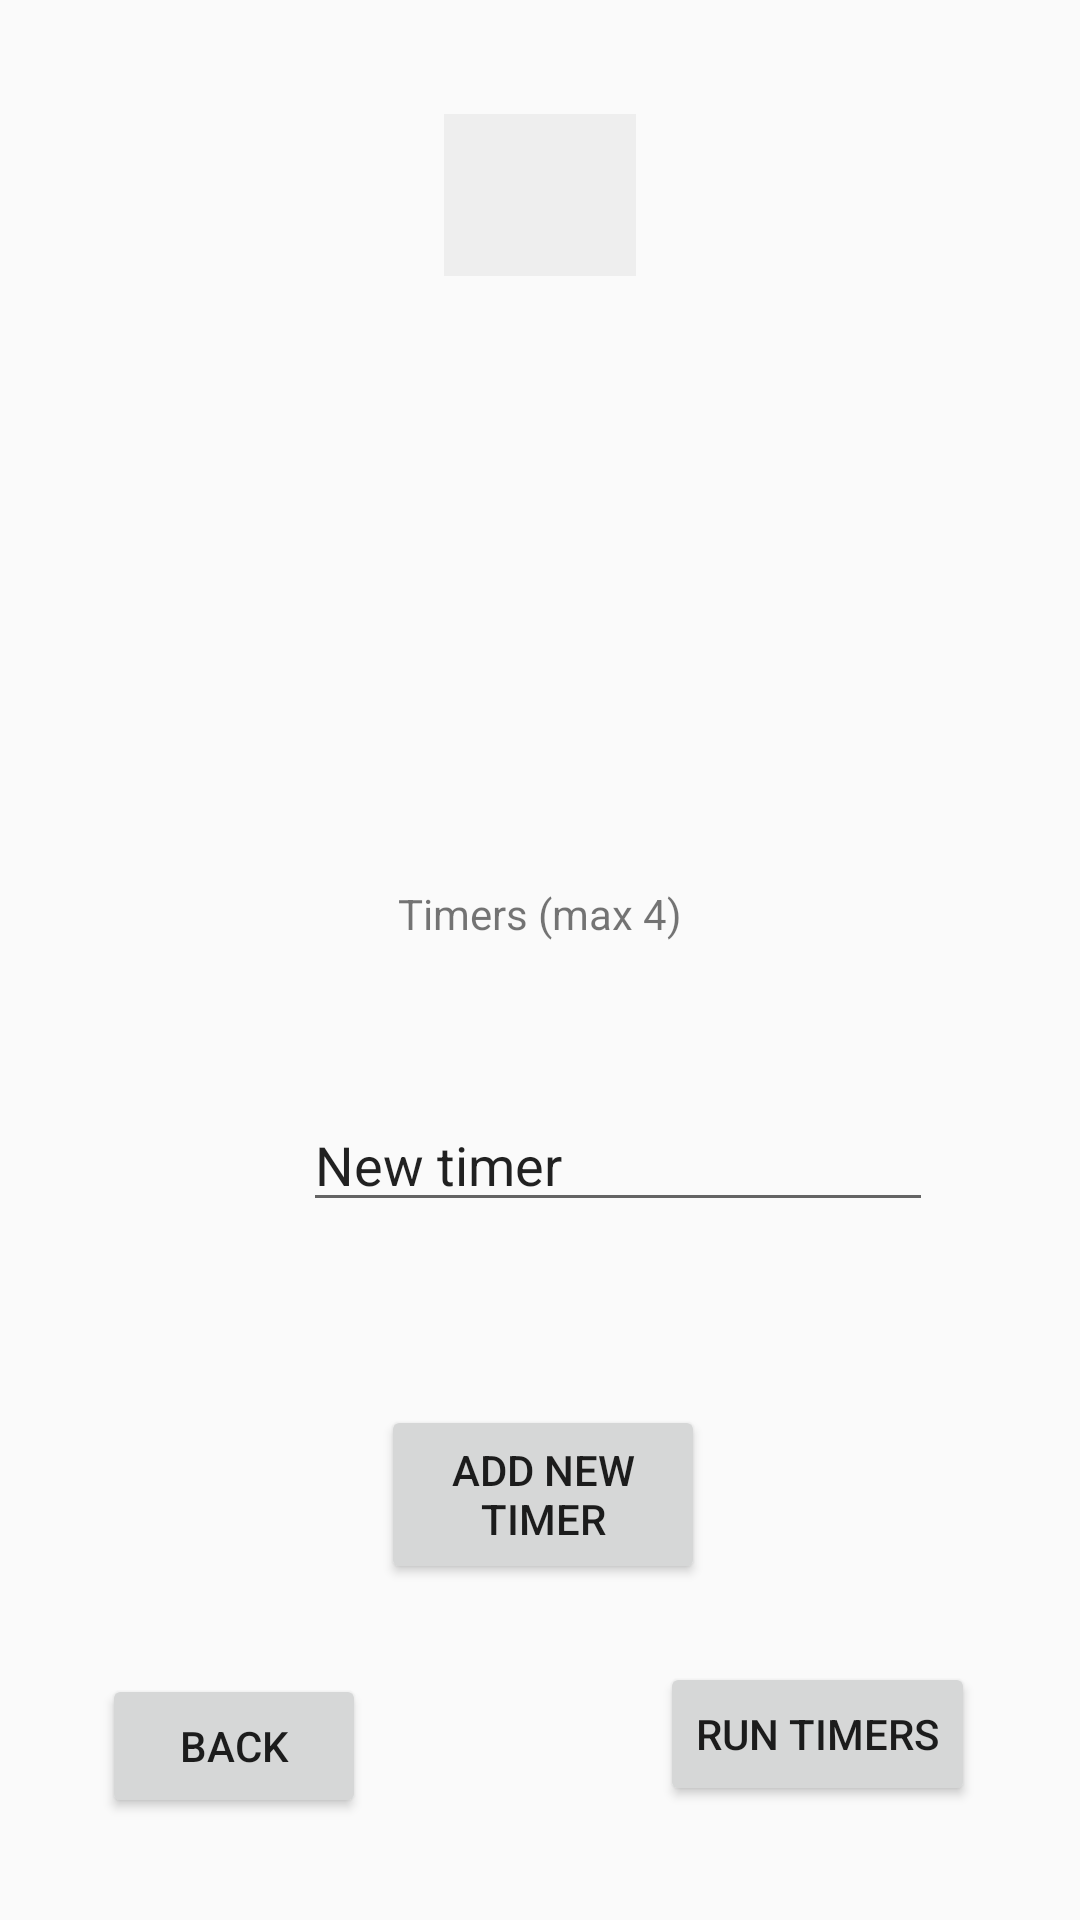

Android layout source for this screen:
<!-- AndroidManifest.xml: activity theme AppTheme -->
<!-- res/layout/activity_timers.xml -->
<?xml version="1.0" encoding="utf-8"?>
<RelativeLayout
        xmlns:android="http://schemas.android.com/apk/res/android"
        xmlns:tools="http://schemas.android.com/tools"
        xmlns:app="http://schemas.android.com/apk/res-auto"
        android:layout_width="match_parent"
        android:layout_height="match_parent"
        tools:context=".TimersActivity">

    <ImageView
            android:layout_width="64dp"
            android:layout_height="54dp" app:srcCompat="@color/colorBackground" android:id="@+id/clockImage"
            android:layout_centerHorizontal="true" android:layout_alignParentTop="true"
            android:layout_marginTop="38dp"/>
    <androidx.recyclerview.widget.RecyclerView
            android:layout_width="match_parent"
            android:layout_height="218dp" android:layout_alignParentStart="true"
            android:id="@+id/timerList"
            android:layout_alignParentEnd="true"
            android:layout_marginStart="0dp"
            android:layout_marginEnd="0dp"
            android:layout_above="@+id/timerRel" android:layout_marginBottom="0dp">
    </androidx.recyclerview.widget.RecyclerView>
    <RelativeLayout
            android:layout_width="match_parent"
            android:layout_height="353dp" android:layout_alignParentStart="true"
            android:layout_alignParentBottom="true" android:layout_marginBottom="2dp" android:layout_marginStart="0dp"
            android:id="@+id/timerRel">

        <EditText
                android:layout_width="wrap_content"
                android:layout_height="wrap_content"
                android:inputType="textPersonName"
                android:ems="10"
                android:id="@+id/editText" android:text="@string/timerEditText"
                android:layout_marginBottom="40dp"
                android:layout_alignParentStart="true" android:layout_marginStart="101dp"
                android:layout_marginTop="32dp" android:layout_below="@+id/timerListLabel"/>
        <Button
                android:text="@string/addNewTimerText"
                android:layout_width="159dp"
                android:layout_height="wrap_content"
                android:layout_marginBottom="110dp" android:id="@+id/addNewTimer"
                android:onClick="onAddNewTimer" android:layout_marginStart="127dp"
                android:layout_marginEnd="125dp"
                android:layout_alignParentBottom="true" android:layout_marginTop="21dp"
                android:layout_below="@+id/editText"/>
        <Button
                android:text="@string/back"
                android:layout_width="wrap_content"
                android:layout_height="wrap_content"
                android:layout_marginStart="34dp" android:layout_marginBottom="32dp"
                android:onClick="onBackButtonClick"
                android:id="@+id/backButton" android:layout_alignParentBottom="true"/>
        <TextView
                android:text="@string/timerListLabelText"
                android:layout_width="wrap_content"
                android:layout_height="39dp" android:layout_centerHorizontal="true"
                android:id="@+id/timerListLabel" android:layout_marginTop="10dp" android:layout_alignParentTop="true"/>
        <Button
                android:text="@string/runTimers"
                android:layout_width="wrap_content"
                android:layout_height="wrap_content" android:layout_alignParentEnd="true"
                android:layout_marginEnd="35dp" android:layout_alignParentBottom="true"
                android:layout_marginBottom="36dp" android:id="@+id/runTimersButton"
                android:onClick="onRunTimersClick"/>
    </RelativeLayout>
</RelativeLayout>
<!-- resources referenced by this layout -->
<resources>
  <color name="colorBackground">#EEEEEE</color>
  <string name="addNewTimerText">Add new timer</string>
  <string name="back">Back</string>
  <string name="runTimers">Run timers</string>
  <string name="timerEditText">New timer</string>
  <string name="timerListLabelText">Timers (max 4)</string>
  <style name="AppTheme" parent="Theme.AppCompat.Light.DarkActionBar">
          <item name="colorPrimary">@color/colorPrimary</item>
          <item name="colorPrimaryDark">@color/colorPrimaryDark</item>
          <item name="colorAccent">@color/colorAccent</item>
      </style>
  <color name="colorPrimary">#008577</color>
  <color name="colorPrimaryDark">#00574B</color>
  <color name="colorAccent">#D81B60</color>
</resources>
